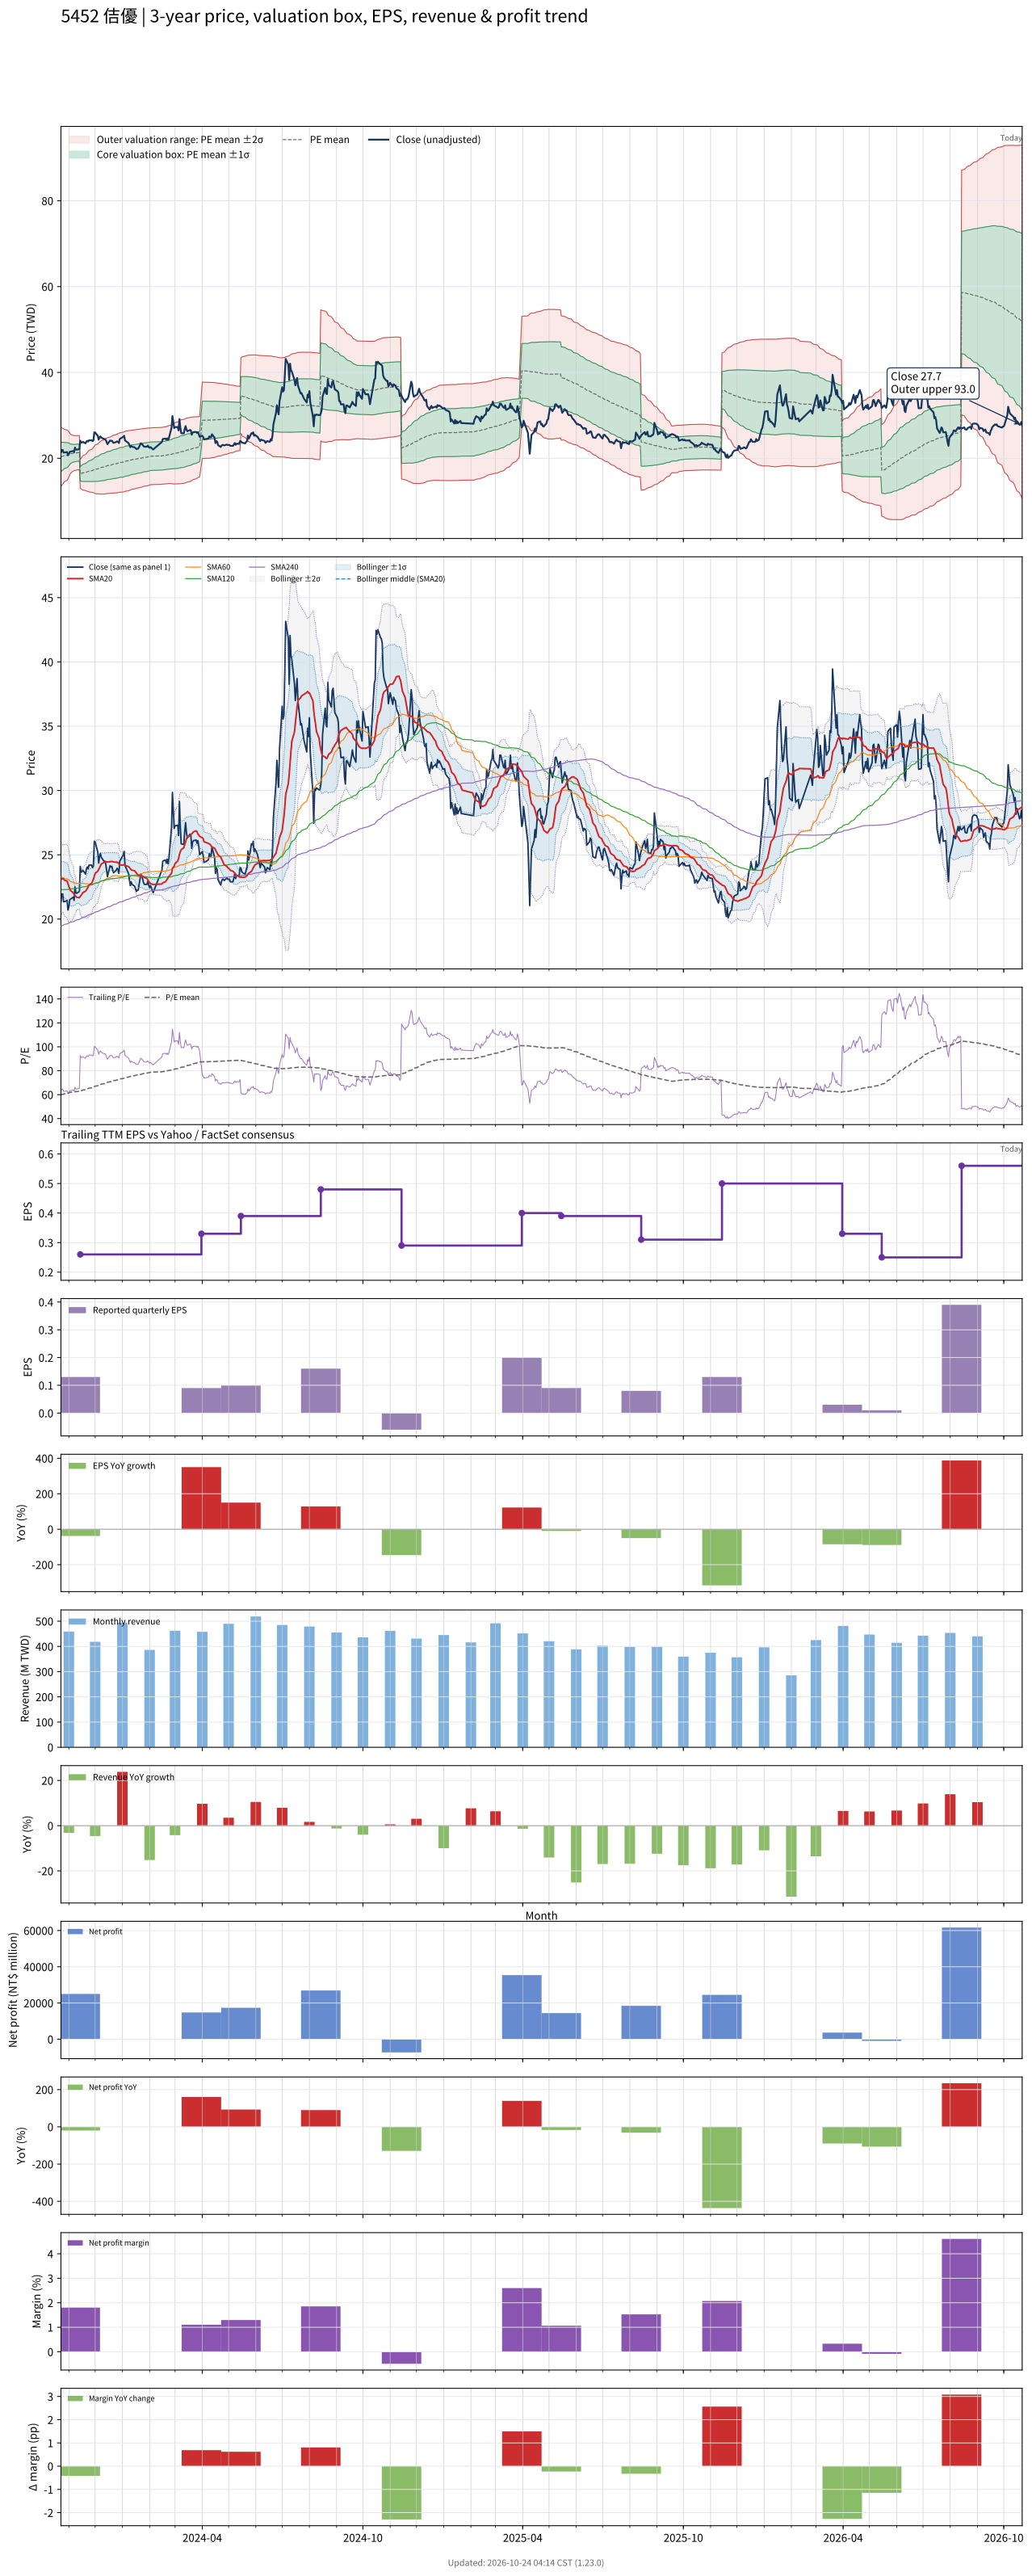

The data file committed next to this chart (first rows):
# chart-version: skill-stock-dynamic-val…
date, close, available_date, period_end, eps, ttm_eps, pe, pe_mean, pe_std, price_m2, price_m1, price_mean, price_p1, price_p2, forward_eps, forward_pe, forward_pe_mean, forward_pe_std, forward_price_m2, forward_price_m1, forward_price_mean, forward_price_p1, forward_price_p2, sma20
2023-10-23, 21.35, 2023-08-14, 2023-06-30, 0.07, 0.34, 62.79, 59.77, 10.1, 13.45, 16.89, 20.32, 23.75, 27.19, , , , , , , , , , 23.06
2023-10-24, 21.95, 2023-08-14, 2023-06-30, 0.07, 0.34, 64.56, 60.01, 9.849, 13.71, 17.06, 20.4, 23.75, 27.1, , , , , , , , , , 23.11
2023-10-25, 21.95, 2023-08-14, 2023-06-30, 0.07, 0.34, 64.56, 60.26, 9.566, 13.98, 17.24, 20.49, 23.74, 26.99, , , , , , , , , , 23.16
2023-10-26, 21.35, 2023-08-14, 2023-06-30, 0.07, 0.34, 62.79, 60.5, 9.276, 14.26, 17.42, 20.57, 23.72, 26.88, , , , , , , , , , 23.12
2023-10-27, 21.35, 2023-08-14, 2023-06-30, 0.07, 0.34, 62.79, 60.74, 8.958, 14.56, 17.6, 20.65, 23.7, 26.74, , , , , , , , , , 23.02
2023-10-30, 21.45, 2023-08-14, 2023-06-30, 0.07, 0.34, 63.09, 60.98, 8.61, 14.88, 17.81, 20.73, 23.66, 26.59, , , , , , , , , , 22.95
2023-10-31, 20.7, 2023-08-14, 2023-06-30, 0.07, 0.34, 60.88, 61.21, 8.232, 15.21, 18.01, 20.81, 23.61, 26.41, , , , , , , , , , 22.74
2023-11-01, 20.95, 2023-08-14, 2023-06-30, 0.07, 0.34, 61.62, 61.46, 7.776, 15.61, 18.25, 20.89, 23.54, 26.18, , , , , , , , , , 22.54
2023-11-02, 21.5, 2023-08-14, 2023-06-30, 0.07, 0.34, 63.24, 61.72, 7.259, 16.05, 18.52, 20.99, 23.45, 25.92, , , , , , , , , , 22.37
2023-11-03, 21.55, 2023-08-14, 2023-06-30, 0.07, 0.34, 63.38, 62, 6.666, 16.55, 18.81, 21.08, 23.35, 25.61, , , , , , , , , , 22.21
2023-11-06, 21.7, 2023-08-14, 2023-06-30, 0.07, 0.34, 63.82, 62.26, 6.069, 17.04, 19.11, 21.17, 23.23, 25.3, , , , , , , , , , 22.06
2023-11-07, 21.45, 2023-08-14, 2023-06-30, 0.07, 0.34, 63.09, 62.34, 6.013, 17.11, 19.15, 21.2, 23.24, 25.29, , , , , , , , , , 21.9
2023-11-08, 22.5, 2023-08-14, 2023-06-30, 0.07, 0.34, 66.18, 62.45, 5.963, 17.18, 19.21, 21.23, 23.26, 25.29, , , , , , , , , , 21.84
2023-11-09, 22.05, 2023-08-14, 2023-06-30, 0.07, 0.34, 64.85, 62.54, 5.926, 17.23, 19.25, 21.26, 23.28, 25.29, , , , , , , , , , 21.77
2023-11-10, 22, 2023-08-14, 2023-06-30, 0.07, 0.34, 64.71, 62.62, 5.887, 17.29, 19.29, 21.29, 23.29, 25.29, , , , , , , , , , 21.69
2023-11-13, 22.15, 2023-08-14, 2023-06-30, 0.07, 0.34, 65.15, 62.7, 5.847, 17.34, 19.33, 21.32, 23.31, 25.3, , , , , , , , , , 21.66
2023-11-14, 24.1, 2023-11-14, 2023-09-30, 0.13, 0.26, 92.69, 63.01, 6.429, 13.04, 14.71, 16.38, 18.05, 19.72, , , , , , , , , , 21.75
2023-11-15, 23.65, 2023-11-14, 2023-09-30, 0.13, 0.26, 90.96, 63.29, 6.893, 12.87, 14.66, 16.45, 18.25, 20.04, , , , , , , , , , 21.86
2023-11-16, 23.7, 2023-11-14, 2023-09-30, 0.13, 0.26, 91.15, 63.58, 7.318, 12.73, 14.63, 16.53, 18.43, 20.34, , , , , , , , , , 21.95
2023-11-17, 23.8, 2023-11-14, 2023-09-30, 0.13, 0.26, 91.54, 63.87, 7.717, 12.59, 14.6, 16.61, 18.61, 20.62, , , , , , , , , , 22.06
2023-11-20, 23.5, 2023-11-14, 2023-09-30, 0.13, 0.26, 90.38, 64.16, 8.05, 12.5, 14.59, 16.68, 18.78, 20.87, , , , , , , , , , 22.17
2023-11-21, 23.9, 2023-11-14, 2023-09-30, 0.13, 0.26, 91.92, 64.47, 8.4, 12.39, 14.58, 16.76, 18.95, 21.13, , , , , , , , , , 22.27
2023-11-22, 24.05, 2023-11-14, 2023-09-30, 0.13, 0.26, 92.5, 64.79, 8.724, 12.31, 14.58, 16.85, 19.11, 21.38, , , , , , , , , , 22.37
2023-11-23, 23.9, 2023-11-14, 2023-09-30, 0.13, 0.26, 91.92, 65.1, 9.014, 12.24, 14.58, 16.93, 19.27, 21.61, , , , , , , , , , 22.5
2023-11-24, 24.2, 2023-11-14, 2023-09-30, 0.13, 0.26, 93.08, 65.43, 9.313, 12.17, 14.59, 17.01, 19.43, 21.85, , , , , , , , , , 22.64
2023-11-27, 24.2, 2023-11-14, 2023-09-30, 0.13, 0.26, 93.08, 65.74, 9.599, 12.1, 14.6, 17.09, 19.59, 22.09, , , , , , , , , , 22.78
2023-11-28, 24, 2023-11-14, 2023-09-30, 0.13, 0.26, 92.31, 66.05, 9.85, 12.05, 14.61, 17.17, 19.74, 22.3, , , , , , , , , , 22.94
2023-11-29, 24.15, 2023-11-14, 2023-09-30, 0.13, 0.26, 92.88, 66.36, 10.11, 12, 14.63, 17.25, 19.88, 22.51, , , , , , , , , , 23.1
2023-11-30, 26.05, 2023-11-14, 2023-09-30, 0.13, 0.26, 100.2, 66.73, 10.52, 11.88, 14.61, 17.35, 20.09, 22.82, , , , , , , , , , 23.33
2023-12-01, 26, 2023-11-14, 2023-09-30, 0.13, 0.26, 100, 67.09, 10.91, 11.77, 14.61, 17.44, 20.28, 23.12, , , , , , , , , , 23.55
2023-12-04, 25.2, 2023-11-14, 2023-09-30, 0.13, 0.26, 96.92, 67.44, 11.19, 11.71, 14.62, 17.53, 20.44, 23.35, , , , , , , , , , 23.73
2023-12-05, 24.35, 2023-11-14, 2023-09-30, 0.13, 0.26, 93.65, 67.76, 11.38, 11.7, 14.66, 17.62, 20.58, 23.54, , , , , , , , , , 23.87
2023-12-06, 24.9, 2023-11-14, 2023-09-30, 0.13, 0.26, 95.77, 68.11, 11.6, 11.68, 14.69, 17.71, 20.72, 23.74, , , , , , , , , , 23.99
2023-12-07, 25.1, 2023-11-14, 2023-09-30, 0.13, 0.26, 96.54, 68.46, 11.81, 11.66, 14.73, 17.8, 20.87, 23.94, , , , , , , , , , 24.14
2023-12-08, 24.8, 2023-11-14, 2023-09-30, 0.13, 0.26, 95.38, 68.8, 11.99, 11.65, 14.77, 17.89, 21.01, 24.12, , , , , , , , , , 24.29
2023-12-11, 24.5, 2023-11-14, 2023-09-30, 0.13, 0.26, 94.23, 69.14, 12.14, 11.66, 14.82, 17.98, 21.13, 24.29, , , , , , , , , , 24.4
2023-12-12, 24.5, 2023-11-14, 2023-09-30, 0.13, 0.26, 94.23, 69.47, 12.28, 11.68, 14.87, 18.06, 21.25, 24.45, , , , , , , , , , 24.42
2023-12-13, 24.3, 2023-11-14, 2023-09-30, 0.13, 0.26, 93.46, 69.8, 12.39, 11.71, 14.93, 18.15, 21.37, 24.59, , , , , , , , , , 24.45
2023-12-14, 23.8, 2023-11-14, 2023-09-30, 0.13, 0.26, 91.54, 70.11, 12.46, 11.75, 14.99, 18.23, 21.47, 24.71, , , , , , , , , , 24.46
2023-12-15, 23.3, 2023-11-14, 2023-09-30, 0.13, 0.26, 89.62, 70.4, 12.5, 11.8, 15.05, 18.3, 21.55, 24.81, , , , , , , , , , 24.43
2023-12-18, 24.15, 2023-11-14, 2023-09-30, 0.13, 0.26, 92.88, 70.7, 12.61, 11.83, 15.1, 18.38, 21.66, 24.94, , , , , , , , , , 24.47
2023-12-19, 24.05, 2023-11-14, 2023-09-30, 0.13, 0.26, 92.5, 70.99, 12.7, 11.85, 15.16, 18.46, 21.76, 25.06, , , , , , , , , , 24.48
2023-12-20, 24.1, 2023-11-14, 2023-09-30, 0.13, 0.26, 92.69, 71.25, 12.83, 11.85, 15.19, 18.52, 21.86, 25.2, , , , , , , , , , 24.48
2023-12-21, 23.8, 2023-11-14, 2023-09-30, 0.13, 0.26, 91.54, 71.51, 12.92, 11.87, 15.23, 18.59, 21.95, 25.31, , , , , , , , , , 24.47
2023-12-22, 23.6, 2023-11-14, 2023-09-30, 0.13, 0.26, 90.77, 71.77, 12.99, 11.9, 15.28, 18.66, 22.04, 25.42, , , , , , , , , , 24.44
2023-12-25, 23.8, 2023-11-14, 2023-09-30, 0.13, 0.26, 91.54, 72.03, 13.07, 11.93, 15.33, 18.73, 22.13, 25.52, , , , , , , , , , 24.42
2023-12-26, 23.95, 2023-11-14, 2023-09-30, 0.13, 0.26, 92.12, 72.29, 13.16, 11.96, 15.38, 18.8, 22.22, 25.64, , , , , , , , , , 24.42
2023-12-27, 23.85, 2023-11-14, 2023-09-30, 0.13, 0.26, 91.73, 72.57, 13.21, 12, 15.44, 18.87, 22.3, 25.74, , , , , , , , , , 24.41
2023-12-28, 23.55, 2023-11-14, 2023-09-30, 0.13, 0.26, 90.58, 72.85, 13.24, 12.05, 15.5, 18.94, 22.38, 25.83, , , , , , , , , , 24.28
2023-12-29, 24.5, 2023-11-14, 2023-09-30, 0.13, 0.26, 94.23, 73.15, 13.31, 12.1, 15.56, 19.02, 22.48, 25.94, , , , , , , , , , 24.2
2024-01-02, 25, 2023-11-14, 2023-09-30, 0.13, 0.26, 96.15, 73.48, 13.39, 12.14, 15.62, 19.1, 22.59, 26.07, , , , , , , , , , 24.2
2024-01-03, 25.25, 2023-11-14, 2023-09-30, 0.13, 0.26, 97.12, 73.83, 13.46, 12.2, 15.7, 19.19, 22.69, 26.19, , , , , , , , , , 24.24
2024-01-04, 24.15, 2023-11-14, 2023-09-30, 0.13, 0.26, 92.88, 74.14, 13.46, 12.28, 15.78, 19.28, 22.78, 26.28, , , , , , , , , , 24.2
2024-01-05, 24, 2023-11-14, 2023-09-30, 0.13, 0.26, 92.31, 74.44, 13.46, 12.35, 15.85, 19.35, 22.85, 26.35, , , , , , , , , , 24.15
2024-01-08, 23.55, 2023-11-14, 2023-09-30, 0.13, 0.26, 90.58, 74.72, 13.45, 12.43, 15.93, 19.43, 22.92, 26.42, , , , , , , , , , 24.09
2024-01-09, 23.1, 2023-11-14, 2023-09-30, 0.13, 0.26, 88.85, 74.99, 13.39, 12.53, 16.02, 19.5, 22.98, 26.46, , , , , , , , , , 24.02
2024-01-10, 22.6, 2023-11-14, 2023-09-30, 0.13, 0.26, 86.92, 75.25, 13.32, 12.64, 16.1, 19.57, 23.03, 26.49, , , , , , , , , , 23.92
2024-01-11, 22.9, 2023-11-14, 2023-09-30, 0.13, 0.26, 88.08, 75.5, 13.28, 12.73, 16.18, 19.63, 23.08, 26.53, , , , , , , , , , 23.85
2024-01-12, 22.7, 2023-11-14, 2023-09-30, 0.13, 0.26, 87.31, 75.74, 13.22, 12.82, 16.25, 19.69, 23.13, 26.57, , , , , , , , , , 23.8
... 670 more rows
